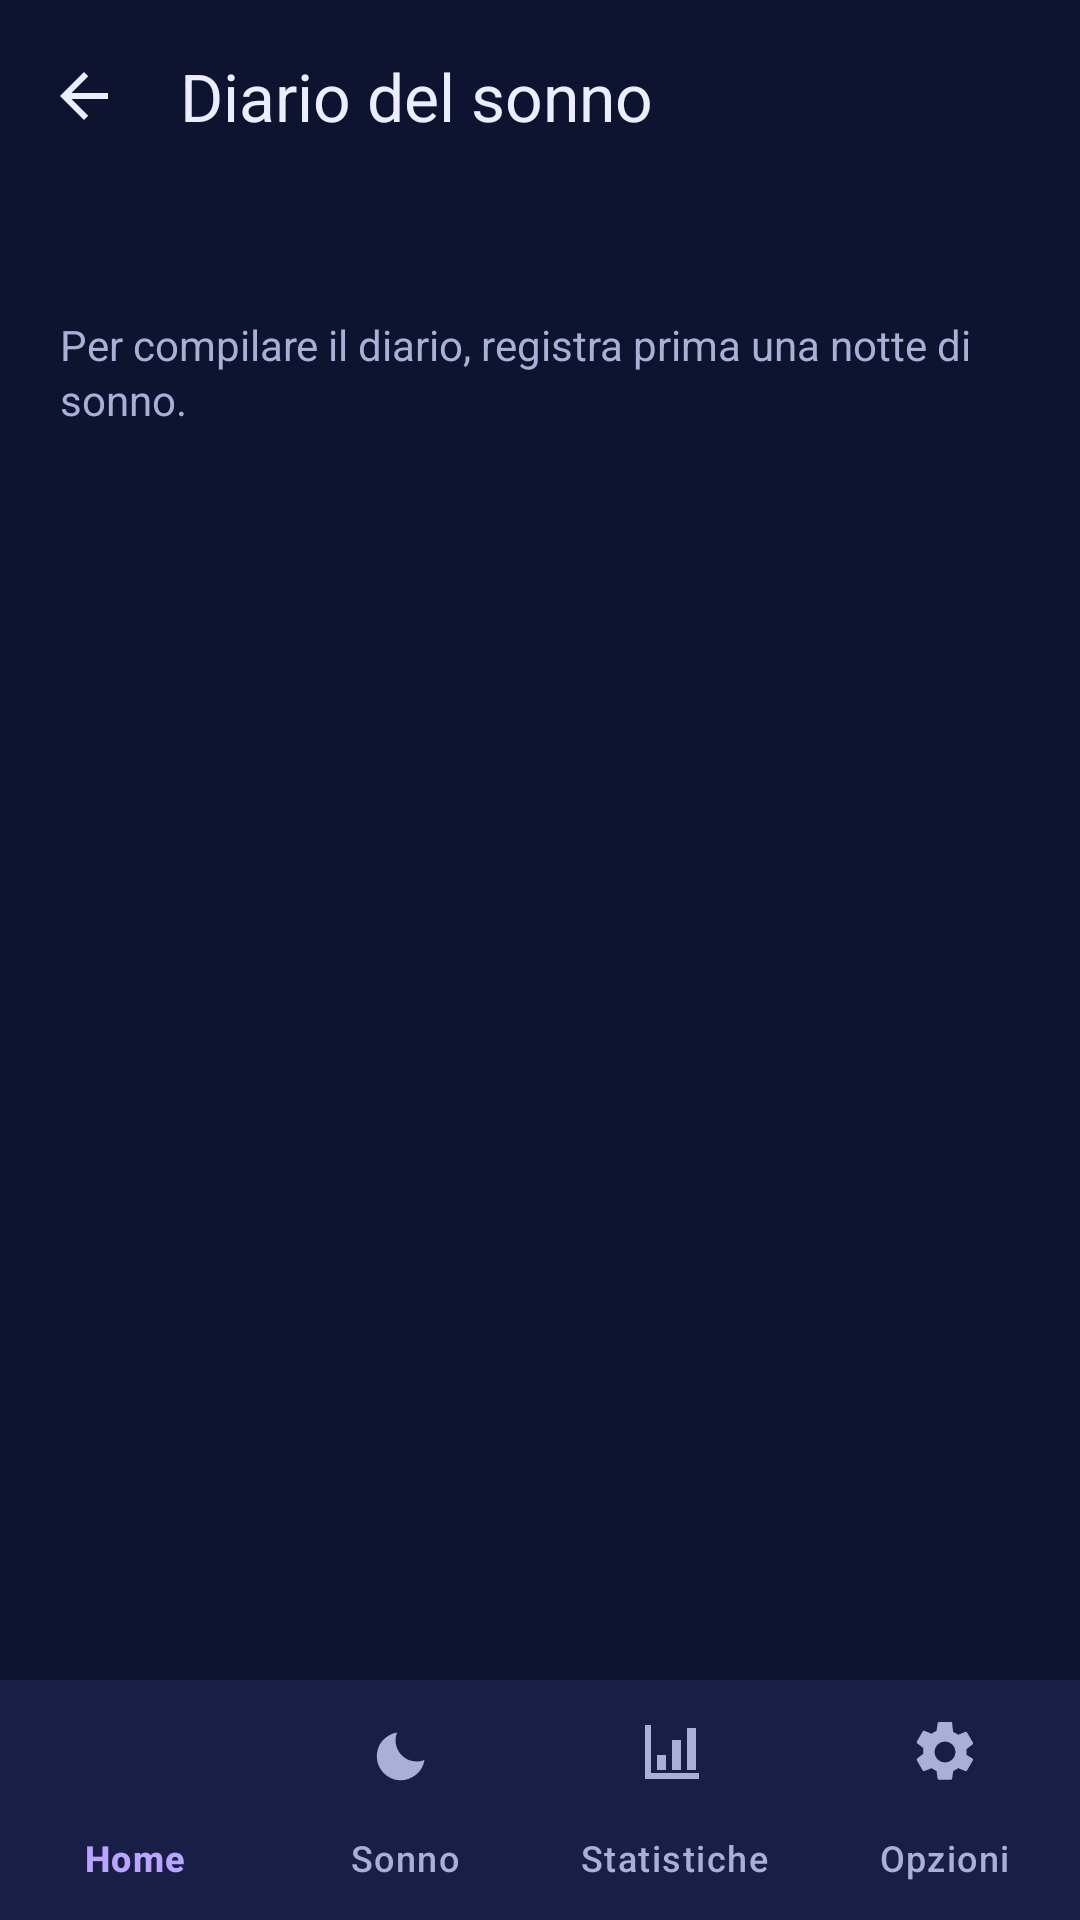

The Android layout XML behind this screen, and the referenced resources:
<!-- AndroidManifest.xml: application theme Theme.Svegliami -->
<!-- res/layout/activity_journal.xml -->
<?xml version="1.0" encoding="utf-8"?>
<LinearLayout xmlns:android="http://schemas.android.com/apk/res/android"
    xmlns:app="http://schemas.android.com/apk/res-auto"
    android:layout_width="match_parent"
    android:layout_height="match_parent"
    android:background="@color/night_bg"
    android:orientation="vertical">

    <com.google.android.material.appbar.MaterialToolbar
        android:id="@+id/toolbar"
        android:layout_width="match_parent"
        android:layout_height="?attr/actionBarSize"
        app:navigationIcon="@drawable/ic_arrow_back"
        app:title="Diario del sonno"
        app:titleTextColor="@color/on_surface" />

    <androidx.core.widget.NestedScrollView
        android:layout_width="match_parent"
        android:layout_height="0dp"
        android:layout_weight="1">

        <LinearLayout
            android:layout_width="match_parent"
            android:layout_height="wrap_content"
            android:orientation="vertical"
            android:paddingStart="20dp"
            android:paddingEnd="20dp"
            android:paddingBottom="32dp">

            <TextView
                android:id="@+id/tvJournalDate"
                style="@style/Svegliami.Title"
                android:layout_width="match_parent"
                android:layout_height="wrap_content" />

            <TextView
                android:id="@+id/tvJournalEmpty"
                style="@style/Svegliami.Body"
                android:layout_width="match_parent"
                android:layout_height="wrap_content"
                android:layout_marginTop="12dp"
                android:text="Per compilare il diario, registra prima una notte di sonno." />

            <LinearLayout
                android:id="@+id/journalForm"
                android:layout_width="match_parent"
                android:layout_height="wrap_content"
                android:orientation="vertical"
                android:visibility="gone">

                <com.google.android.material.card.MaterialCardView
                    android:layout_width="match_parent"
                    android:layout_height="wrap_content"
                    android:layout_marginTop="16dp"
                    app:cardCornerRadius="24dp">

                    <LinearLayout
                        android:layout_width="match_parent"
                        android:layout_height="wrap_content"
                        android:orientation="vertical"
                        android:padding="18dp">

                        <TextView
                            style="@style/Svegliami.Overline"
                            android:layout_width="wrap_content"
                            android:layout_height="wrap_content"
                            android:text="COME TI SENTI?" />

                        <RadioGroup
                            android:id="@+id/moodGroup"
                            android:layout_width="match_parent"
                            android:layout_height="wrap_content"
                            android:layout_marginTop="8dp">

                            <RadioButton android:id="@+id/moodVeryRested" android:layout_width="match_parent" android:layout_height="wrap_content" android:tag="VERY_RESTED" android:text="Molto riposato" />
                            <RadioButton android:id="@+id/moodRested" android:layout_width="match_parent" android:layout_height="wrap_content" android:tag="RESTED" android:text="Riposato" />
                            <RadioButton android:id="@+id/moodNormal" android:layout_width="match_parent" android:layout_height="wrap_content" android:tag="NORMAL" android:text="Normale" />
                            <RadioButton android:id="@+id/moodTired" android:layout_width="match_parent" android:layout_height="wrap_content" android:tag="TIRED" android:text="Stanco" />
                            <RadioButton android:id="@+id/moodVeryTired" android:layout_width="match_parent" android:layout_height="wrap_content" android:tag="VERY_TIRED" android:text="Molto stanco" />
                        </RadioGroup>
                    </LinearLayout>
                </com.google.android.material.card.MaterialCardView>

                <com.google.android.material.card.MaterialCardView
                    android:layout_width="match_parent"
                    android:layout_height="wrap_content"
                    android:layout_marginTop="12dp"
                    app:cardCornerRadius="24dp">

                    <LinearLayout
                        android:layout_width="match_parent"
                        android:layout_height="wrap_content"
                        android:orientation="vertical"
                        android:padding="18dp">

                        <com.google.android.material.materialswitch.MaterialSwitch
                            android:id="@+id/switchCaffeine"
                            android:layout_width="match_parent"
                            android:layout_height="wrap_content"
                            android:text="Ho assunto caffeina" />

                        <com.google.android.material.materialswitch.MaterialSwitch
                            android:id="@+id/switchExercise"
                            android:layout_width="match_parent"
                            android:layout_height="wrap_content"
                            android:text="Ho fatto attività fisica" />

                        <TextView
                            style="@style/Svegliami.Overline"
                            android:layout_width="wrap_content"
                            android:layout_height="wrap_content"
                            android:layout_marginTop="18dp"
                            android:text="STRESS" />

                        <SeekBar
                            android:id="@+id/seekStress"
                            android:layout_width="match_parent"
                            android:layout_height="wrap_content"
                            android:max="4" />

                        <TextView
                            android:id="@+id/tvStress"
                            style="@style/Svegliami.Body"
                            android:layout_width="match_parent"
                            android:layout_height="wrap_content" />

                        <TextView
                            style="@style/Svegliami.Overline"
                            android:layout_width="wrap_content"
                            android:layout_height="wrap_content"
                            android:layout_marginTop="18dp"
                            android:text="ORA DELL'ULTIMO PASTO" />

                        <EditText
                            android:id="@+id/editMealTime"
                            android:layout_width="match_parent"
                            android:layout_height="wrap_content"
                            android:hint="es. 20:30"
                            android:inputType="time"
                            android:textColor="@color/on_surface"
                            android:textColorHint="@color/on_surface_variant" />

                        <EditText
                            android:id="@+id/editNotes"
                            android:layout_width="match_parent"
                            android:layout_height="wrap_content"
                            android:layout_marginTop="12dp"
                            android:gravity="top"
                            android:hint="Note personali"
                            android:inputType="textCapSentences|textMultiLine"
                            android:minLines="3"
                            android:textColor="@color/on_surface"
                            android:textColorHint="@color/on_surface_variant" />
                    </LinearLayout>
                </com.google.android.material.card.MaterialCardView>

                <TextView
                    android:id="@+id/tvJournalStatus"
                    style="@style/Svegliami.Body"
                    android:layout_width="match_parent"
                    android:layout_height="wrap_content"
                    android:layout_marginTop="12dp" />

                <Button
                    android:id="@+id/btnSaveJournal"
                    android:layout_width="match_parent"
                    android:layout_height="56dp"
                    android:layout_marginTop="12dp"
                    android:backgroundTint="@color/tertiary"
                    android:text="Salva diario"
                    android:textColor="@color/on_tertiary" />
            </LinearLayout>
        </LinearLayout>
    </androidx.core.widget.NestedScrollView>

    <com.google.android.material.bottomnavigation.BottomNavigationView
        android:id="@+id/bottomNavigation"
        android:layout_width="match_parent"
        android:layout_height="wrap_content"
        android:backgroundTint="@color/surface"
        app:itemIconTint="@color/nav_item_tint"
        app:itemTextColor="@color/nav_item_tint"
        app:labelVisibilityMode="labeled"
        app:menu="@menu/menu_bottom_nav" />
</LinearLayout>
<!-- resources referenced by this layout -->
<resources>
  <color name="night_bg">#0E1330</color>
  <color name="on_surface">#ECEEFF</color>
  <color name="on_surface_variant">#A9AFD6</color>
  <color name="on_tertiary">#20125A</color>
  <color name="surface">#181E45</color>
  <color name="tertiary">#B9A5FF</color>
  <!-- drawable ic_arrow_back (drawable) -->
  <vector xmlns:android="http://schemas.android.com/apk/res/android"
      android:width="24dp" android:height="24dp" android:viewportWidth="24" android:viewportHeight="24"
      android:autoMirrored="true">
      <path android:fillColor="#FFECEEFF" android:pathData="M20,11H7.83l5.59,-5.59L12,4l-8,8 8,8 1.41,-1.41L7.83,13H20v-2z" />
  </vector>
  <style name="Svegliami.Body" parent="">
          <item name="android:textSize">14sp</item>
          <item name="android:textColor">@color/on_surface_variant</item>
          <item name="android:lineSpacingExtra">2dp</item>
      </style>
  <style name="Svegliami.Overline" parent="">
          <item name="android:textSize">12sp</item>
          <item name="android:letterSpacing">0.12</item>
          <item name="android:textAllCaps">true</item>
          <item name="android:fontFamily">sans-serif-medium</item>
          <item name="android:textColor">@color/on_surface_variant</item>
      </style>
  <style name="Svegliami.Title" parent="">
          <item name="android:textSize">22sp</item>
          <item name="android:fontFamily">sans-serif-medium</item>
          <item name="android:textColor">@color/on_surface</item>
      </style>
  <style name="Theme.Svegliami" parent="Base.Theme.Svegliami" />
  <color name="primary">#FFB86B</color>
  <color name="on_primary">#3A2000</color>
  <color name="primary_container">#4F3414</color>
  <color name="on_primary_container">#FFDDB8</color>
  <color name="secondary">#8AB4FF</color>
  <color name="on_secondary">#00224D</color>
  <color name="secondary_container">#1F3A66</color>
  <color name="on_secondary_container">#D6E3FF</color>
  <color name="tertiary_container">#33296B</color>
  <color name="on_tertiary_container">#E8DEFF</color>
  <color name="error">#FF8A80</color>
  <color name="error_container">#4A1F2B</color>
  <color name="on_error_container">#FFDAD6</color>
  <color name="surface_high">#222A5C</color>
  <color name="outline">#363F75</color>
  <style name="Svegliami.Card" parent="Widget.Material3.CardView.Filled">
          <item name="cardBackgroundColor">@color/surface</item>
          <item name="cardCornerRadius">24dp</item>
          <item name="cardElevation">0dp</item>
          <item name="strokeWidth">0dp</item>
      </style>
</resources>
